Labelled photos from "mag_10x", an image-classification folder in cmacus/thyroid_fnac_keras. The possible labels are: non-PTCA 10x magnification, PTCA 10x magnification.

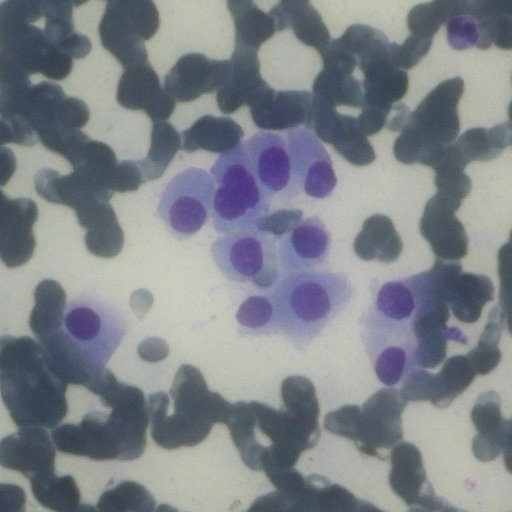
Label: non-PTCA 10x magnification

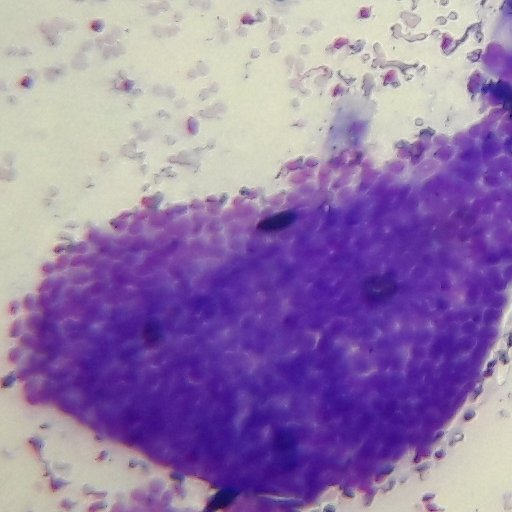
Label: PTCA 10x magnification

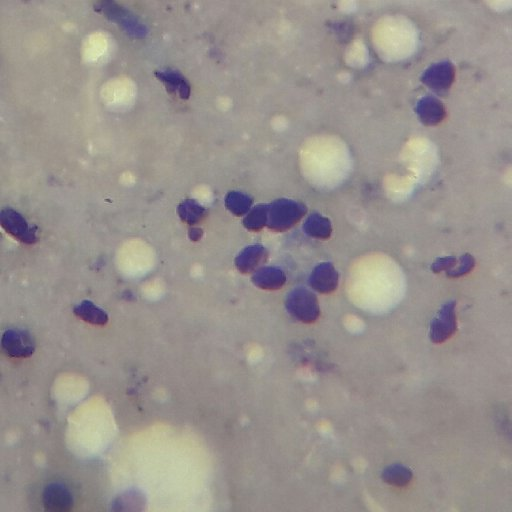
Label: non-PTCA 10x magnification

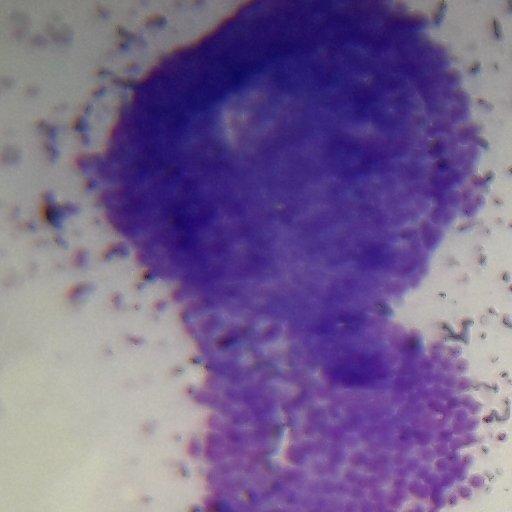
Label: PTCA 10x magnification

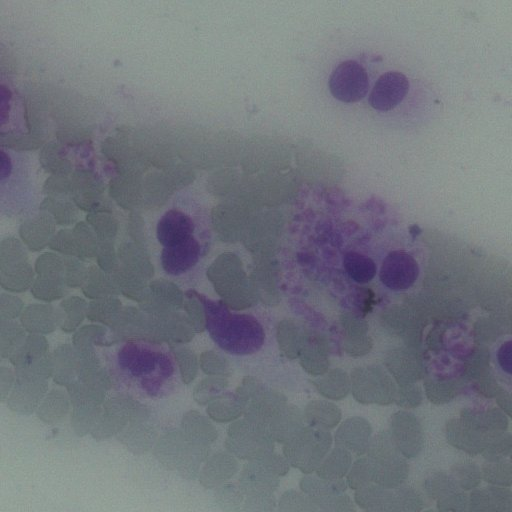
Label: non-PTCA 10x magnification

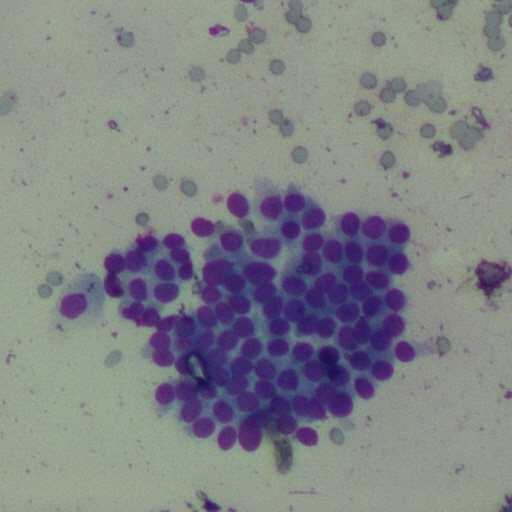
Label: PTCA 10x magnification
